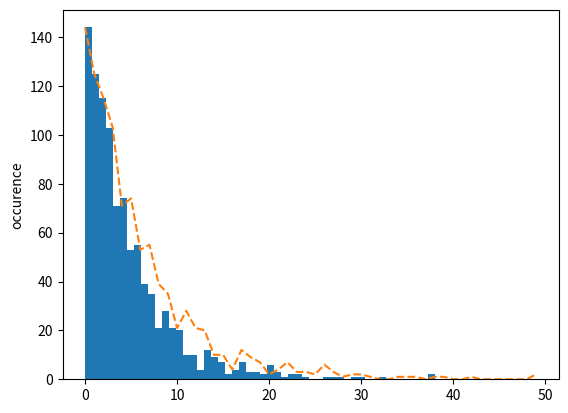

Reproduce this figure in Python.
from random import random
from math import log, e
import matplotlib.pyplot as plt

experiments = 1000

def g(x,l):
    return -log(1-x)/l
    
def f(x,l):
    return l*e**(-l*x)
    
_lambda = 0.2

ns = [random() for i in range(experiments)]

#plt.hist(ns)

exp_ns = [g(el, _lambda) for el in ns]

n, bins, patches = plt.hist(exp_ns, bins=int(10/_lambda))

#pdf_ns = [f(el, _lambda) for el in ns]

#plt.plot(pdf_ns)

plt.plot(n, '--')

plt.ylabel('occurence')
plt.show()


